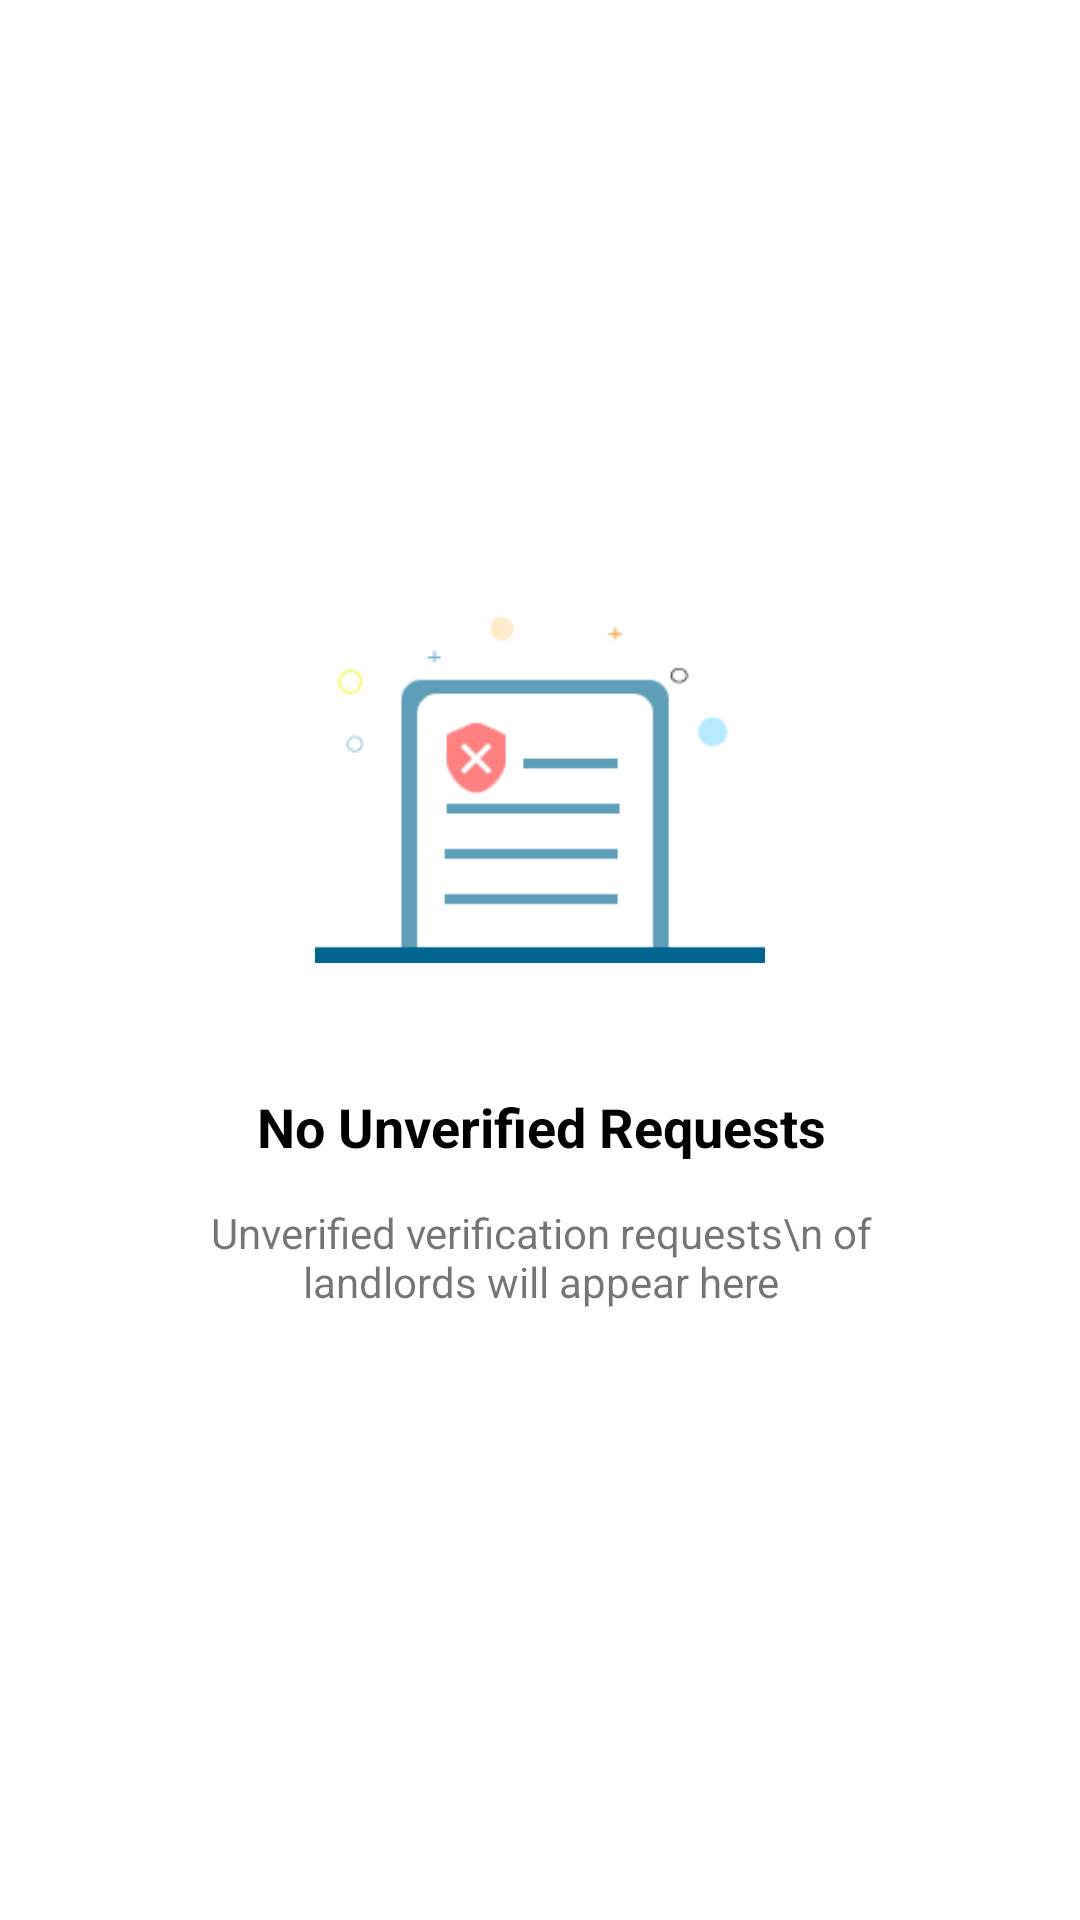

Layout XML and referenced resources for this Android screen:
<!-- AndroidManifest.xml: application theme Theme.EspasyoAdmin -->
<!-- res/layout/admin_empty_unverified_request_recyclerview.xml -->
<?xml version="1.0" encoding="utf-8"?>
<androidx.constraintlayout.widget.ConstraintLayout
    xmlns:android="http://schemas.android.com/apk/res/android"
    xmlns:app="http://schemas.android.com/apk/res-auto"
    xmlns:tools="http://schemas.android.com/tools"
    android:layout_width="match_parent"
    android:layout_height="match_parent">

    <TextView
        android:id="@+id/textView9"
        android:layout_width="wrap_content"
        android:layout_height="wrap_content"
        android:text="No Unverified Requests"
        android:textAlignment="center"
        android:textColor="@color/black"
        android:textSize="18sp"
        android:textStyle="bold"
        app:layout_constraintBottom_toBottomOf="parent"
        app:layout_constraintEnd_toEndOf="parent"
        app:layout_constraintHorizontal_bias="0.502"
        app:layout_constraintStart_toStartOf="parent"
        app:layout_constraintTop_toTopOf="parent"
        app:layout_constraintVertical_bias="0.59" />

    <TextView
        android:layout_width="241dp"
        android:layout_height="41dp"
        android:text="Unverified verification requests\n of landlords will appear here"
        android:textAlignment="center"
        app:layout_constraintBottom_toBottomOf="parent"
        app:layout_constraintEnd_toEndOf="parent"
        app:layout_constraintHorizontal_bias="0.503"
        app:layout_constraintStart_toStartOf="parent"
        app:layout_constraintTop_toBottomOf="@+id/textView9"
        app:layout_constraintVertical_bias="0.064" />

    <ImageView
        android:layout_width="150dp"
        android:layout_height="200dp"
        app:layout_constraintBottom_toTopOf="@+id/textView9"
        app:layout_constraintEnd_toEndOf="parent"
        app:layout_constraintStart_toStartOf="parent"
        app:layout_constraintTop_toTopOf="parent"
        app:layout_constraintVertical_bias="1.0"
        app:srcCompat="@drawable/img_empty_unverified_requests" />


</androidx.constraintlayout.widget.ConstraintLayout>
<!-- resources referenced by this layout -->
<resources>
  <color name="black">#FF000000</color>
  <!-- drawable img_empty_unverified_requests: png bitmap (drawable, 3701 bytes) -->
  <style name="Theme.EspasyoAdmin" parent="Theme.MaterialComponents.Light.NoActionBar">
          
          <item name="colorPrimary">@color/espasyo_blue_700</item>
          <item name="colorPrimaryVariant">@color/espasyo_blue_200</item>
          <item name="colorOnPrimary">@color/white</item>
          
          <item name="colorSecondary">@color/teal_200</item>
          <item name="colorSecondaryVariant">@color/teal_700</item>
          <item name="colorOnSecondary">@color/black</item>
          
          <item name="android:statusBarColor" tools:targetApi="l">?attr/colorPrimaryVariant</item>
          
      </style>
  <color name="espasyo_blue_700">#00668F</color>
  <color name="espasyo_blue_200">#3291B6</color>
  <color name="white">#FFFFFFFF</color>
  <color name="teal_200">#007EB1</color>
  <color name="teal_700">#FF018786</color>
</resources>
